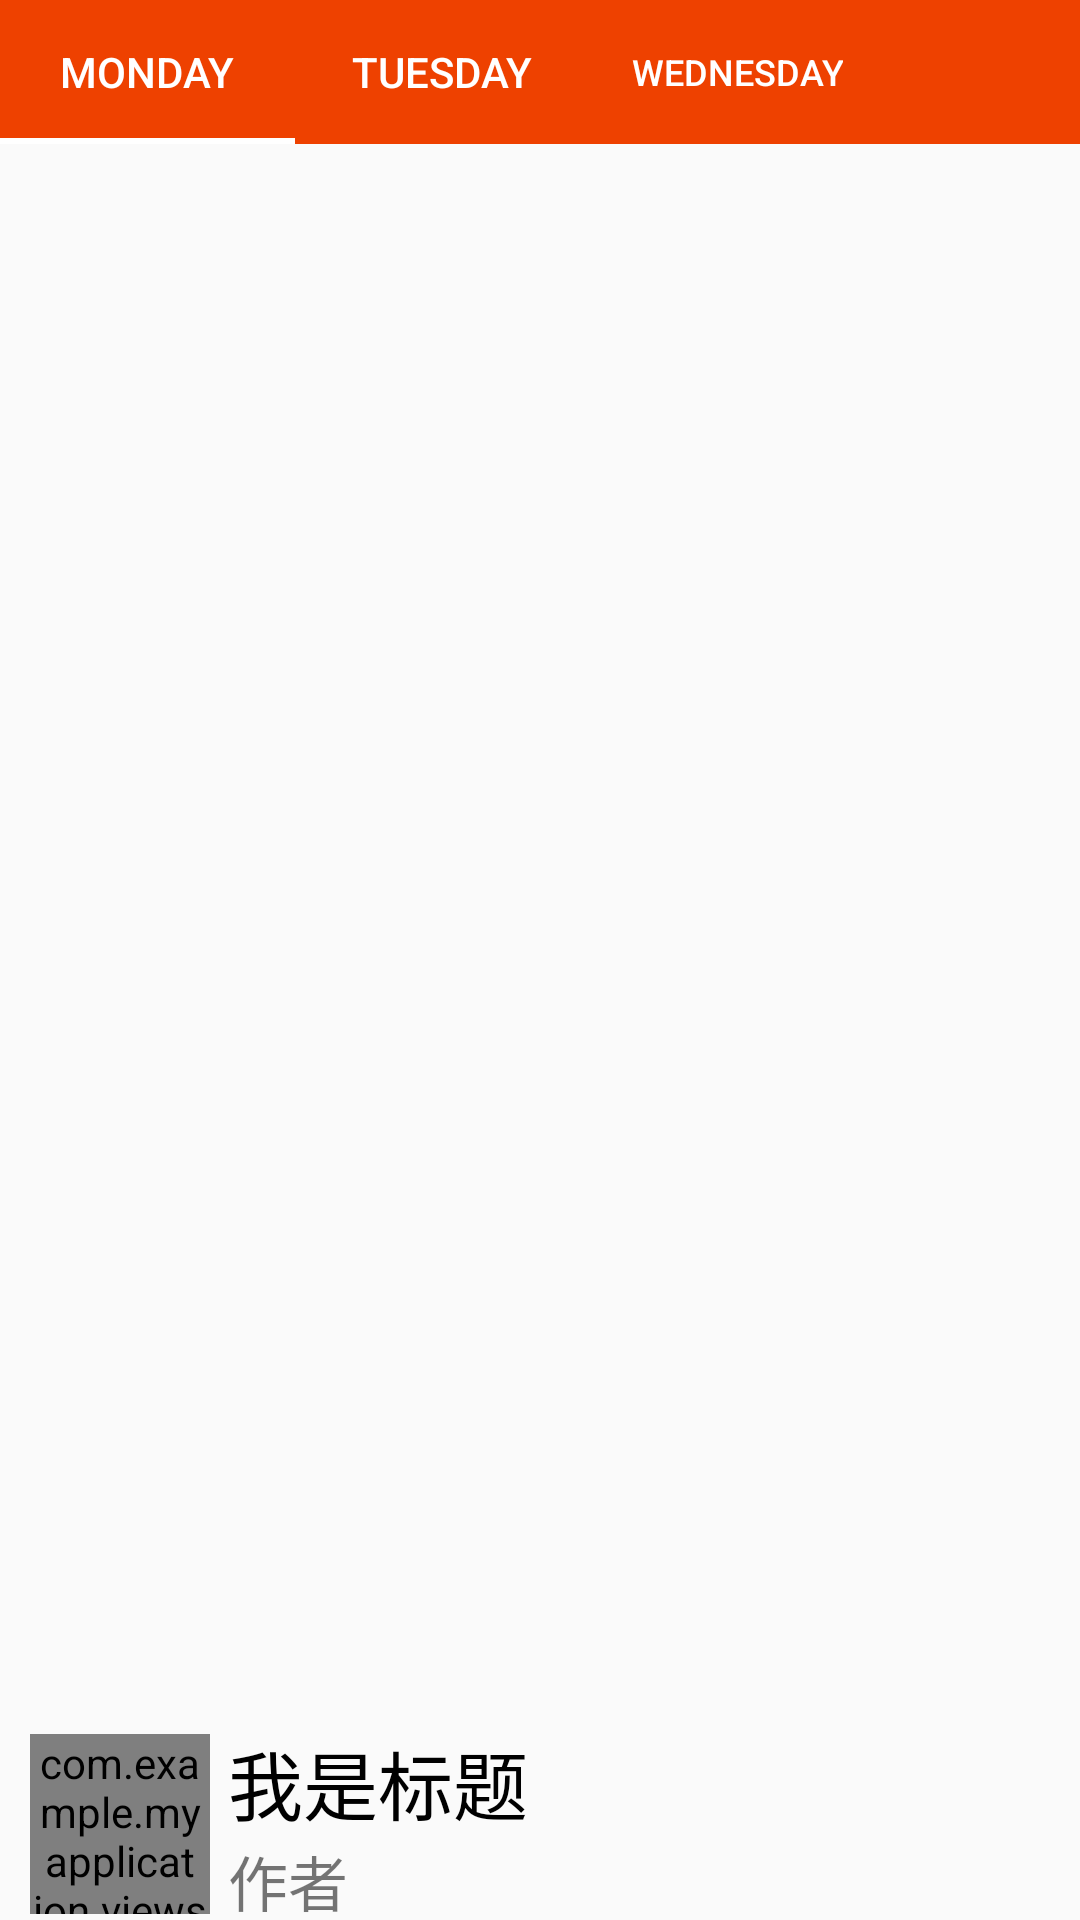

Write the Android layout XML for this screen, with the resource values it uses.
<!-- AndroidManifest.xml: application theme AppTheme -->
<!-- res/layout/activity_main.xml -->
<?xml version="1.0" encoding="utf-8"?>
<androidx.constraintlayout.widget.ConstraintLayout xmlns:android="http://schemas.android.com/apk/res/android"
    xmlns:app="http://schemas.android.com/apk/res-auto"
    xmlns:tools="http://schemas.android.com/tools"
    android:layout_width="match_parent"
    android:layout_height="match_parent"
    android:orientation="vertical"
    tools:context=".Activity.MainActivity">

    <androidx.constraintlayout.widget.ConstraintLayout
        android:id="@+id/linearLayout"
        android:layout_width="match_parent"
        android:layout_height="wrap_content"
        android:background="@color/main_color"
        android:orientation="horizontal"
        app:layout_constraintEnd_toEndOf="parent"
        app:layout_constraintStart_toStartOf="parent"
        app:layout_constraintTop_toTopOf="parent">

        <com.google.android.material.tabs.TabLayout
            android:id="@+id/tabLayout"
            android:layout_width="0dp"
            android:layout_height="wrap_content"
            app:layout_constraintBottom_toBottomOf="parent"
            app:layout_constraintEnd_toStartOf="@+id/imageView2"
            app:layout_constraintStart_toStartOf="parent"
            app:layout_constraintTop_toTopOf="parent"
            app:layout_constraintVertical_bias="0.0"
            app:tabGravity="fill"
            app:tabIndicatorColor="@color/white"
            app:tabIndicatorGravity="bottom"
            app:tabMode="fixed"
            app:tabTextColor="@color/white"
            app:tabUnboundedRipple="false">

            <com.google.android.material.tabs.TabItem
                android:layout_width="wrap_content"
                android:layout_height="wrap_content"
                android:text="Monday" />

            <com.google.android.material.tabs.TabItem
                android:layout_width="wrap_content"
                android:layout_height="wrap_content"
                android:text="Tuesday" />

            <com.google.android.material.tabs.TabItem
                android:layout_width="wrap_content"
                android:layout_height="wrap_content"
                android:text="Wednesday" />
        </com.google.android.material.tabs.TabLayout>

        <LinearLayout
            android:paddingLeft="16dp"
            android:id="@+id/imageView2"
            android:layout_width="wrap_content"
            android:layout_height="0dp"
            android:orientation="vertical"
            android:gravity="center_vertical"
            app:layout_constraintBottom_toBottomOf="parent"
            app:layout_constraintEnd_toEndOf="parent"
            app:layout_constraintStart_toEndOf="@+id/tabLayout"
            app:layout_constraintTop_toTopOf="parent">

            <ImageView
                android:layout_width="25dp"
                android:layout_height="25dp"
                android:layout_marginEnd="24dp"
                android:src="@mipmap/search_icon" />

        </LinearLayout>



    </androidx.constraintlayout.widget.ConstraintLayout>


    <androidx.viewpager2.widget.ViewPager2
        android:id="@+id/viewPager2"
        android:layout_width="match_parent"
        android:layout_height="0dp"
        app:layout_constraintBottom_toTopOf="@+id/linearLayout3"
        app:layout_constraintEnd_toEndOf="parent"
        app:layout_constraintStart_toStartOf="parent"
        app:layout_constraintTop_toBottomOf="@+id/linearLayout" />

    <LinearLayout
        android:id="@+id/linearLayout3"
        android:layout_width="match_parent"
        android:layout_height="0dp"
        android:orientation="horizontal"
        android:gravity="center_vertical"
        app:layout_constraintBottom_toBottomOf="parent"
        app:layout_constraintEnd_toEndOf="parent"
        app:layout_constraintStart_toStartOf="parent"
        app:layout_constraintTop_toTopOf="@+id/guideline2">

        <com.example.myapplication.views.RoundRectImageView
            android:id="@+id/main_track_cover"
            android:layout_width="60dp"
            android:layout_height="60dp"
            android:src="@mipmap/logo"
            android:layout_marginLeft="10dp" />

        <LinearLayout
            android:layout_width="0dp"
            android:layout_height="wrap_content"
            android:layout_marginLeft="6dp"
            android:layout_weight="1"
            android:orientation="vertical">

            <TextView
                android:id="@+id/main_title"
                android:layout_width="wrap_content"
                android:layout_height="wrap_content"
                android:singleLine="true"
                android:ellipsize="marquee"
                android:marqueeRepeatLimit="marquee_forever"
                android:textColor="@color/black"
                android:textSize="25sp"
                android:text="我是标题" />

            <TextView
                android:id="@+id/main_sub_title"
                android:layout_width="wrap_content"
                android:layout_height="wrap_content"
                android:textSize="20sp"
                android:text="作者" />

        </LinearLayout>

        <ImageView
            android:id="@+id/main_play_cover"
            android:layout_width="40dp"
            android:layout_height="40dp"
            android:layout_marginRight="10dp"
            android:src="@drawable/selector_player_play" />

    </LinearLayout>

    <androidx.constraintlayout.widget.Guideline
        android:id="@+id/guideline2"
        android:layout_width="wrap_content"
        android:layout_height="wrap_content"
        android:orientation="horizontal"
        app:layout_constraintGuide_percent="0.9" />

</androidx.constraintlayout.widget.ConstraintLayout>
<!-- resources referenced by this layout -->
<resources>
  <color name="black">#000000</color>
  <color name="main_color">#EE4100</color>
  <color name="white">#ffffff</color>
  <!-- drawable selector_player_play (drawable) -->
  <?xml version="1.0" encoding="utf-8"?>
  <selector xmlns:android="http://schemas.android.com/apk/res/android">
  
      <item android:drawable="@mipmap/play_normal" android:state_pressed="true" />
  
      <item android:drawable="@mipmap/play_press"/>
  
  </selector>
  <style name="AppTheme" parent="Theme.AppCompat.Light.NoActionBar">
          
          <item name="colorPrimary">@color/main_color</item>
          <item name="colorPrimaryDark">@color/main_color</item>
          <item name="colorAccent">@color/main_color</item>
      </style>
</resources>
